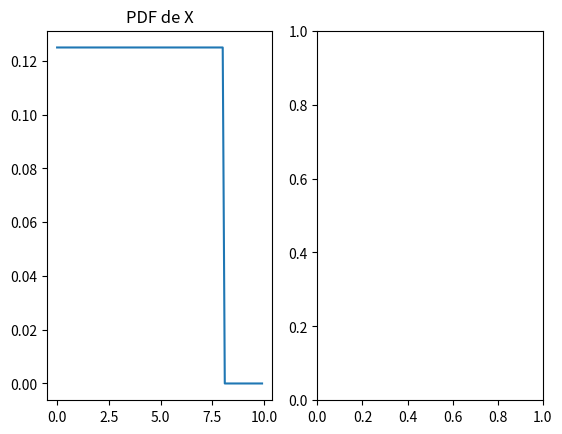

Here is the Python script that generated this plot: (Note: this script raises an exception after producing the figure.)
# -*- coding: utf-8 -*-
"""
Created on Fri Oct 13 13:51:12 2023

@author: b12s304e26
"""

"""
Se supone que el Sky Train llega cada ocho minutos desde la terminal hasta el centro de
alquiler de automóviles y el estacionamiento de larga duración. Se sabe que los tiempos de
espera del tren siguen una distribución uniforme.
a. ¿Cuál es el tiempo promedio de espera (en minutos)? (Rta: 4)
b. Halle el percentil 30 de los tiempos de espera (en minutos).
c. ¿Cuál es la probabilidad de esperar más de siete minutos dado que una persona ha
   esperado más de cuatro minutos? (Rta: 0.25)
"""

import scipy.stats as stats
import numpy as np
import matplotlib.pyplot as plt
import pandas as pd
import seaborn as sns

"""
X ~ U(a,b)

X: Tiempo en minutos que demora el Sky Train desde la terminal a los destinos

Parametros:
a = 0
b = 8
"""


"""
X ~ U(a = 0,b = 8)
"""
a = 0
b = 8 
X = stats.uniform(loc=a, scale=b)

# a. ¿Cuál es el tiempo promedio de espera (en minutos)?
media = X.mean()
print(f"Tiempo promedio: {media:.2f}")

# b....

# c.  ¿Cuál es la probabilidad de esperar más de siete minutos dado que una persona ha
#     esperado más de cuatro minutos? 
#
#
# P(X > 7|X > 4)

P_A = 1 - X.cdf(x = 7)
P_B = 1 - X.cdf(x = 4)
P_AB = P_A
P_A_dado_B = P_AB/P_B
print(f"P(X > 7|X > 4) = {P_A_dado_B:.2f}")

# Graficas
fig, (ax1, ax2) = plt.subplots(1, 2)
x = np.arange(0,10,0.1)
pdf_x = X.pdf(x)
cdf_x = X.cdf(x)

# Grafica del a PDF
ax1.plot(x, pdf_x)
ax1.set_title('PDF de X')
ax1.xlabel('x')
ax2.plot(x, cdf_x)
ax2.xlabel('x')





